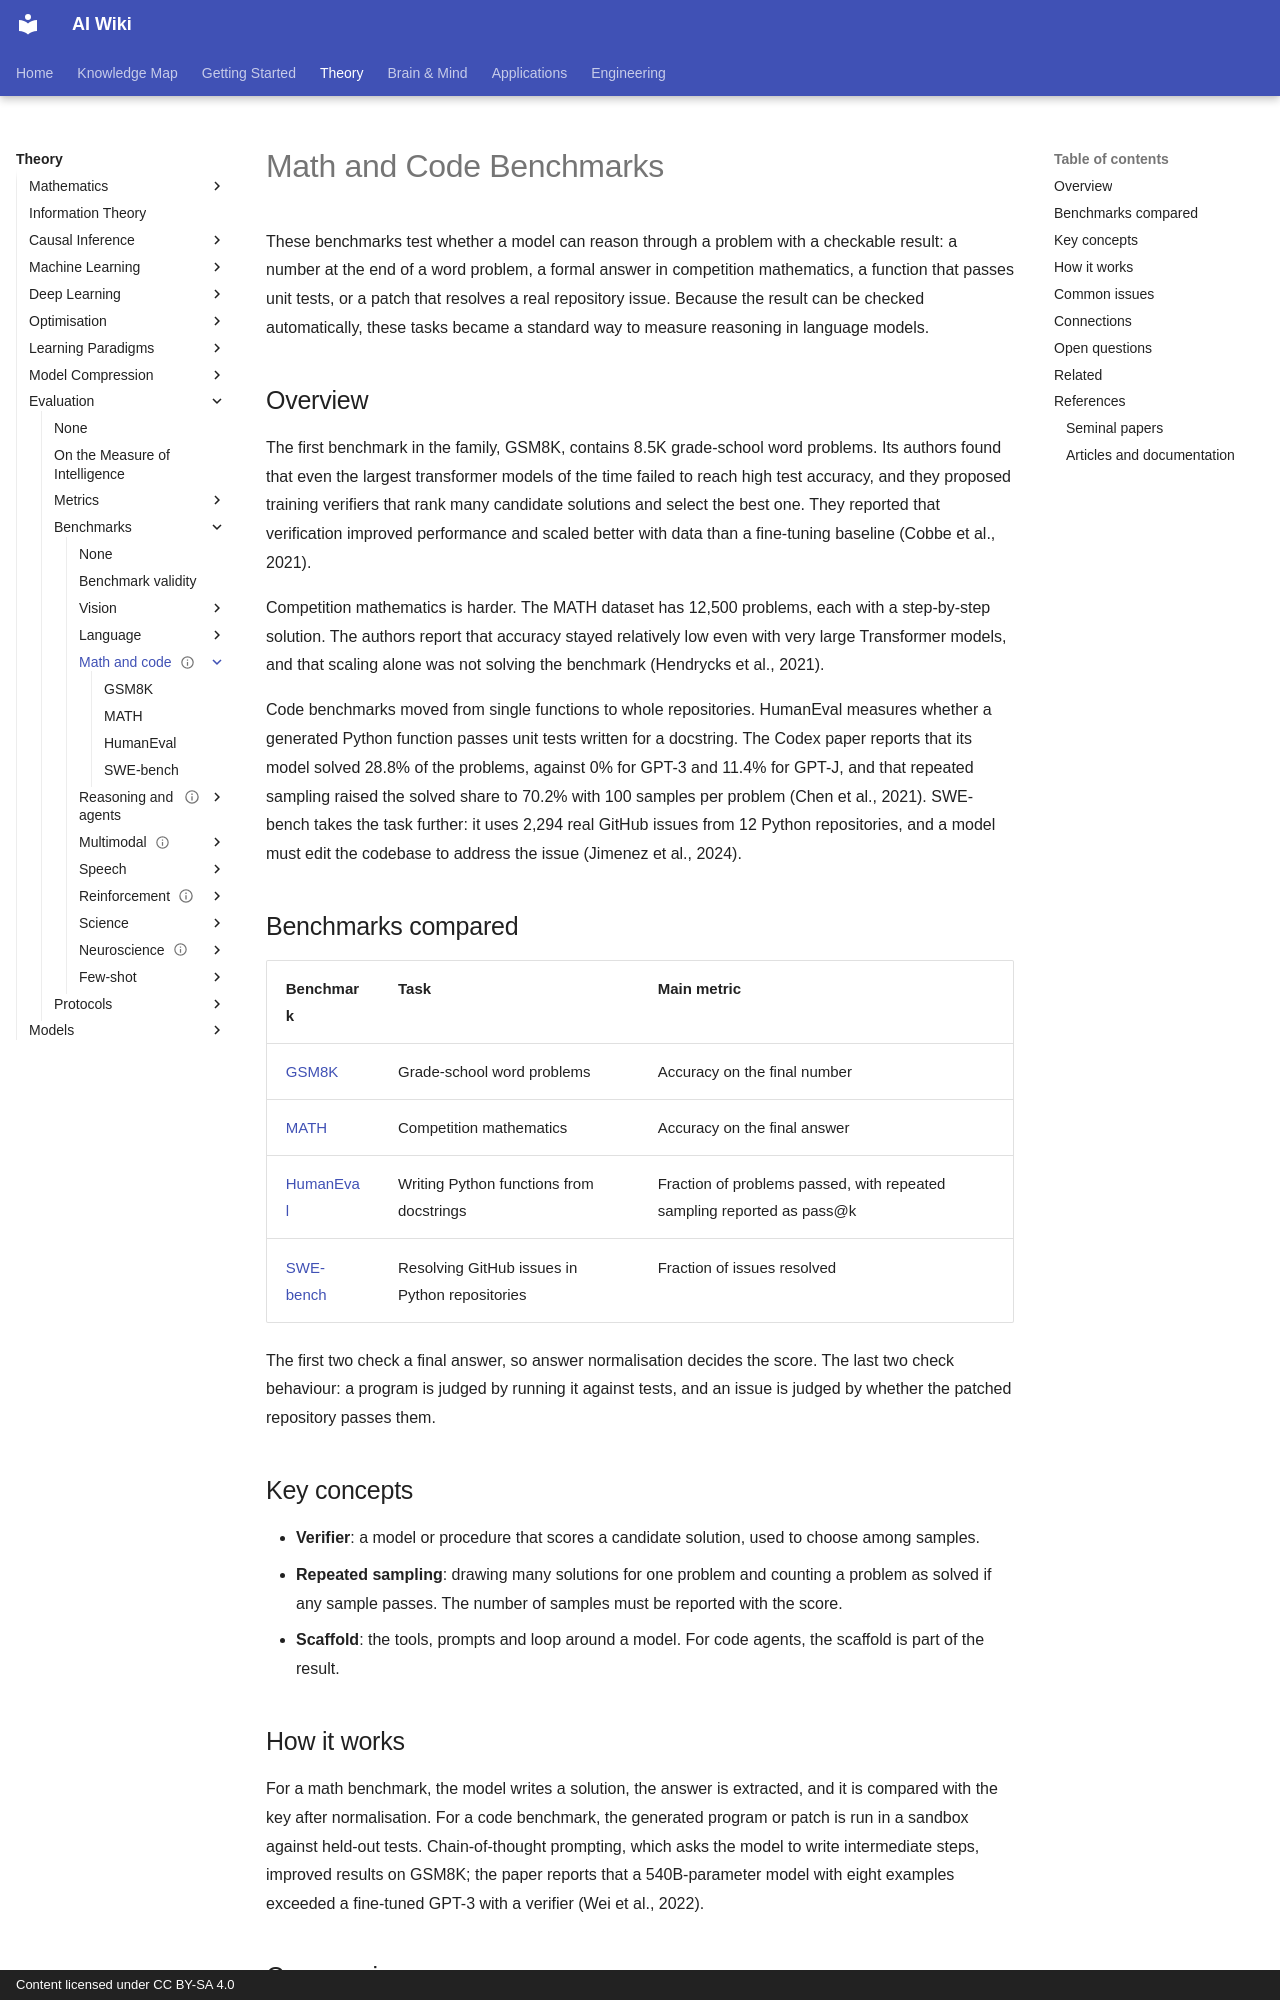

repository: zi-yue-1129/ai-wiki · page: theory/evaluation/benchmarks/math-and-code/index.html · generator: mkdocs · copyright: Content licensed under CC BY-SA 4.0

---
status: complete
last_reviewed: 2026-10-28
related:
  - engineering/evaluation
  - reference/datasets
tags:
  - evaluation
  - benchmarks
  - math-and-code
aliases:
  - Math and code benchmarks
  - 數學與程式基準
---

# Math and Code Benchmarks

These benchmarks test whether a model can reason through a problem with a checkable result: a number at the end of a word problem, a formal answer in competition mathematics, a function that passes unit tests, or a patch that resolves a real repository issue. Because the result can be checked automatically, these tasks became a standard way to measure reasoning in language models.

## Overview

The first benchmark in the family, GSM8K, contains 8.5K grade-school word problems. Its authors found that even the largest transformer models of the time failed to reach high test accuracy, and they proposed training verifiers that rank many candidate solutions and select the best one. They reported that verification improved performance and scaled better with data than a fine-tuning baseline (Cobbe et al., 2021).

Competition mathematics is harder. The MATH dataset has 12,500 problems, each with a step-by-step solution. The authors report that accuracy stayed relatively low even with very large Transformer models, and that scaling alone was not solving the benchmark (Hendrycks et al., 2021).

Code benchmarks moved from single functions to whole repositories. HumanEval measures whether a generated Python function passes unit tests written for a docstring. The Codex paper reports that its model solved 28.8% of the problems, against 0% for GPT-3 and 11.4% for GPT-J, and that repeated sampling raised the solved share to 70.2% with 100 samples per problem (Chen et al., 2021). SWE-bench takes the task further: it uses 2,294 real GitHub issues from 12 Python repositories, and a model must edit the codebase to address the issue (Jimenez et al., 2024).

## Benchmarks compared

| Benchmark | Task | Main metric |
|---|---|---|
| [GSM8K](gsm8k.md) | Grade-school word problems | Accuracy on the final number |
| [MATH](math.md) | Competition mathematics | Accuracy on the final answer |
| [HumanEval](humaneval.md) | Writing Python functions from docstrings | Fraction of problems passed, with repeated sampling reported as pass@k |
| [SWE-bench](swe-bench.md) | Resolving GitHub issues in Python repositories | Fraction of issues resolved |

The first two check a final answer, so answer normalisation decides the score. The last two check behaviour: a program is judged by running it against tests, and an issue is judged by whether the patched repository passes them.

## Key concepts

- **Verifier**: a model or procedure that scores a candidate solution, used to choose among samples.
- **Repeated sampling**: drawing many solutions for one problem and counting a problem as solved if any sample passes. The number of samples must be reported with the score.
- **Scaffold**: the tools, prompts and loop around a model. For code agents, the scaffold is part of the result.
